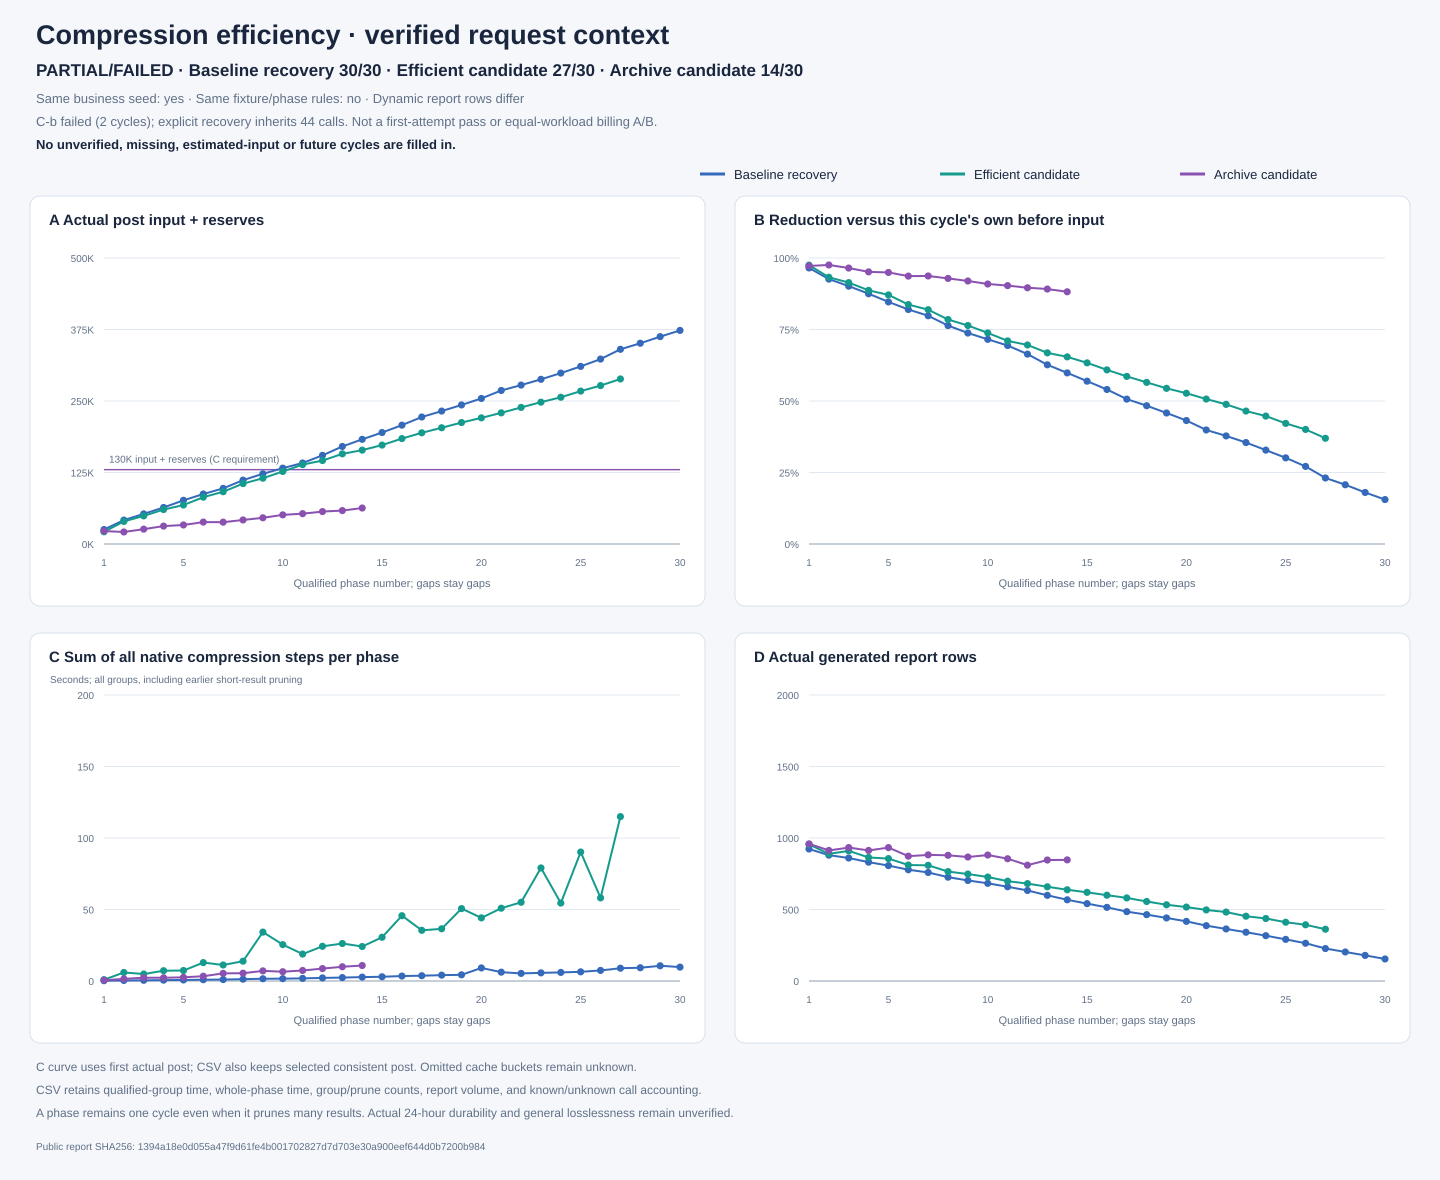

Values plotted in this chart, from the file beside it:
variant, phase, cycle_count, before_actual_input_tokens, after_actual_input_tokens, after_input_plus_reserves_tokens, post_130k_required, post_130k_passed, native_archive_replacement_count, actual_input_reduction_ratio, qualified_group_elapsed_ms, phase_all_native_groups_elapsed_ms, native_group_count, native_prune_count, native_summary_count, report_rows, report_bytes, report_target_input_tokens, calls_observed, calls_mapped_admitted, calls_known_usage, calls_unknown_usage, calls_unmapped, calls_blocked_before_gate
baseline-recovery, 1, 1, 431467, 14994, 25234, False, True, 0, 0.9652, 211, 211, 1, 1, 0, 923, 1313989, 430000, 17, 17, 16, 1, 0, 0
baseline-recovery, 2, 1, 428137, 31596, 41836, False, True, 0, 0.9262, 372, 372, 1, 1, 0, 880, 1249535, 430000, 11, 11, 11, 0, 0, 0
baseline-recovery, 3, 1, 431118, 42432, 52672, False, True, 0, 0.9016, 492, 492, 1, 1, 0, 860, 1223918, 430000, 11, 11, 11, 0, 0, 0
baseline-recovery, 4, 1, 429146, 53591, 63831, False, True, 0, 0.8751, 604, 604, 1, 1, 0, 831, 1182208, 430000, 12, 12, 12, 0, 0, 0
baseline-recovery, 5, 1, 430865, 66146, 76386, False, True, 0, 0.8465, 727, 727, 1, 1, 0, 807, 1150534, 430000, 10, 10, 10, 0, 0, 0
baseline-recovery, 6, 1, 428686, 77170, 87410, False, True, 0, 0.82, 902, 902, 1, 1, 0, 778, 1104577, 430000, 9, 9, 9, 0, 0, 0
baseline-recovery, 7, 1, 430631, 86998, 97238, False, True, 0, 0.798, 1006, 1006, 1, 1, 0, 759, 1079874, 430000, 12, 12, 12, 0, 0, 0
baseline-recovery, 8, 1, 429167, 101420, 111660, False, True, 0, 0.7637, 1289, 1289, 1, 1, 0, 726, 1031179, 430000, 11, 11, 11, 0, 0, 0
baseline-recovery, 9, 1, 428807, 112518, 122758, False, True, 0, 0.7376, 1578, 1578, 1, 1, 0, 703, 996565, 430000, 10, 10, 10, 0, 0, 0
baseline-recovery, 10, 1, 430346, 122400, 132640, False, False, 0, 0.7156, 1631, 1631, 1, 1, 0, 683, 973531, 430000, 9, 9, 9, 0, 0, 0
baseline-recovery, 11, 1, 429258, 131375, 141615, False, False, 0, 0.6939, 1844, 1844, 1, 1, 0, 659, 938271, 430000, 14, 14, 13, 1, 0, 0
baseline-recovery, 12, 1, 430634, 144745, 154985, False, False, 0, 0.6639, 2162, 2162, 1, 1, 0, 633, 904229, 430000, 15, 15, 15, 0, 0, 0
baseline-recovery, 13, 1, 429234, 160297, 170537, False, False, 0, 0.6266, 2392, 2392, 1, 1, 0, 599, 854056, 430000, 14, 14, 14, 0, 0, 0
baseline-recovery, 14, 1, 430065, 172755, 182995, False, False, 0, 0.5983, 2726, 2726, 1, 1, 0, 568, 811196, 430000, 14, 14, 14, 0, 0, 0
baseline-recovery, 15, 1, 428768, 184658, 194898, False, False, 0, 0.5693, 2967, 2967, 1, 1, 0, 541, 770990, 430000, 13, 13, 13, 0, 0, 0
baseline-recovery, 16, 1, 429719, 197560, 207800, False, False, 0, 0.5403, 3457, 3457, 1, 1, 0, 515, 733918, 430000, 16, 16, 15, 1, 0, 0
baseline-recovery, 17, 1, 429208, 211788, 222028, False, False, 0, 0.5066, 3708, 3708, 1, 1, 0, 485, 690311, 430000, 10, 10, 10, 0, 0, 0
baseline-recovery, 18, 1, 430083, 222147, 232387, False, False, 0, 0.4835, 4089, 4089, 1, 1, 0, 464, 660702, 430000, 10, 10, 10, 0, 0, 0
baseline-recovery, 19, 1, 429763, 232883, 243123, False, False, 0, 0.4581, 4320, 4320, 1, 1, 0, 441, 628011, 430000, 12, 12, 12, 0, 0, 0
baseline-recovery, 20, 1, 429797, 244238, 254478, False, False, 0, 0.4317, 9127, 9127, 1, 1, 0, 417, 593634, 430000, 14, 14, 14, 0, 0, 0
baseline-recovery, 21, 1, 429343, 258159, 268399, False, False, 0, 0.3987, 6179, 6179, 1, 1, 0, 387, 550042, 430000, 9, 9, 9, 0, 0, 0
baseline-recovery, 22, 1, 430116, 267588, 277828, False, False, 0, 0.3779, 5306, 5306, 1, 1, 0, 364, 518597, 430000, 10, 10, 10, 0, 0, 0
baseline-recovery, 23, 1, 430305, 277663, 287903, False, False, 0, 0.3547, 5690, 5690, 1, 1, 0, 341, 487421, 430000, 10, 10, 10, 0, 0, 0
baseline-recovery, 24, 1, 429596, 288586, 298826, False, False, 0, 0.3282, 6006, 6006, 1, 1, 0, 317, 452502, 430000, 11, 11, 11, 0, 0, 0
baseline-recovery, 25, 1, 429678, 300255, 310495, False, False, 0, 0.3012, 6414, 6414, 1, 1, 0, 291, 415738, 430000, 14, 14, 14, 0, 0, 0
baseline-recovery, 26, 1, 429597, 313072, 323312, False, False, 0, 0.2712, 7395, 7395, 1, 1, 0, 264, 376987, 430000, 18, 18, 18, 0, 0, 0
baseline-recovery, 27, 1, 429224, 330131, 340371, False, False, 0, 0.2309, 8940, 8940, 1, 1, 0, 227, 322496, 430000, 11, 11, 11, 0, 0, 0
baseline-recovery, 28, 1, 429777, 340746, 350986, False, False, 0, 0.2072, 9271, 9271, 1, 1, 0, 203, 288529, 430000, 12, 12, 12, 0, 0, 0
baseline-recovery, 29, 1, 429695, 352270, 362510, False, False, 0, 0.1802, 10644, 10644, 1, 1, 0, 179, 253746, 430000, 12, 12, 11, 1, 0, 0
baseline-recovery, 30, 1, 429985, 363182, 373422, False, False, 0, 0.1554, 9713, 9713, 1, 1, 0, 154, 218669, 430000, 11, 11, 11, 0, 0, 0
efficient, 1, 1, 446736, 11103, 21343, False, True, 0, 0.9751, 307, 920, 2, 5, 0, 955, 1359856, 445000, 29, 29, 28, 1, 0, 0
efficient, 2, 1, 433100, 29209, 39449, False, True, 0, 0.9326, 659, 5961, 2, 21, 0, 889, 1262395, 445000, 10, 10, 10, 0, 0, 0
efficient, 3, 1, 452194, 38897, 49137, False, True, 0, 0.914, 1001, 4856, 2, 9, 0, 910, 1295367, 445000, 13, 13, 13, 0, 0, 0
efficient, 4, 1, 441846, 50011, 60251, False, True, 0, 0.8868, 1315, 7203, 2, 10, 0, 864, 1229179, 445000, 10, 10, 10, 0, 0, 0
efficient, 5, 1, 449031, 57896, 68136, False, True, 0, 0.8711, 1753, 7327, 2, 8, 0, 856, 1220945, 445000, 15, 15, 15, 0, 0, 0
efficient, 6, 1, 439937, 71629, 81869, False, True, 0, 0.8372, 1897, 12867, 2, 12, 0, 811, 1151171, 445000, 11, 11, 10, 1, 0, 0
efficient, 7, 1, 448780, 81143, 91383, False, True, 0, 0.8192, 2344, 11201, 2, 8, 0, 809, 1150964, 445000, 16, 16, 16, 0, 0, 0
efficient, 8, 1, 443255, 95360, 105600, False, True, 0, 0.7849, 2739, 13869, 2, 11, 0, 765, 1086656, 445000, 11, 11, 11, 0, 0, 0
efficient, 9, 1, 443780, 104756, 114996, False, True, 0, 0.7639, 3117, 34187, 2, 10, 0, 748, 1059803, 445000, 14, 14, 14, 0, 0, 0
efficient, 10, 1, 445054, 116591, 126831, False, True, 0, 0.738, 3829, 25450, 2, 12, 0, 727, 1036821, 445000, 15, 15, 14, 1, 0, 0
efficient, 11, 1, 443537, 128557, 138797, False, False, 0, 0.7102, 2901, 18832, 2, 11, 0, 698, 993912, 445000, 13, 13, 13, 0, 0, 0
efficient, 12, 1, 446142, 135680, 145920, False, False, 0, 0.6959, 3309, 24270, 2, 11, 0, 681, 972027, 445000, 13, 13, 12, 1, 0, 0
efficient, 13, 1, 444318, 147374, 157614, False, False, 0, 0.6683, 4197, 26204, 2, 11, 0, 659, 939789, 445000, 12, 12, 12, 0, 0, 0
efficient, 14, 1, 445033, 153878, 164118, False, False, 0, 0.6542, 4078, 24120, 2, 9, 0, 638, 911191, 445000, 11, 11, 10, 1, 0, 0
efficient, 15, 1, 443796, 162705, 172945, False, False, 0, 0.6334, 4546, 30602, 2, 9, 0, 620, 883386, 445000, 13, 13, 13, 0, 0, 0
efficient, 16, 1, 445050, 174096, 184336, False, False, 0, 0.6088, 8427, 45665, 2, 11, 0, 600, 855673, 445000, 11, 11, 10, 1, 0, 0
efficient, 17, 1, 444834, 184178, 194418, False, False, 0, 0.586, 8525, 35449, 2, 8, 0, 581, 828022, 445000, 12, 12, 11, 1, 0, 0
efficient, 18, 1, 443742, 193000, 203240, False, False, 0, 0.5651, 6727, 36520, 2, 9, 0, 556, 792540, 445000, 17, 17, 16, 1, 0, 0
efficient, 19, 1, 443531, 202107, 212347, False, False, 0, 0.5443, 7048, 50640, 2, 13, 0, 533, 759188, 445000, 11, 11, 11, 0, 0, 0
efficient, 20, 1, 444636, 210293, 220533, False, False, 0, 0.527, 7254, 44135, 2, 10, 0, 517, 735570, 445000, 12, 12, 12, 0, 0, 0
efficient, 21, 1, 444164, 219035, 229275, False, False, 0, 0.5069, 7777, 50917, 2, 11, 0, 497, 706860, 445000, 11, 11, 11, 0, 0, 0
efficient, 22, 1, 446597, 228576, 238816, False, False, 0, 0.4882, 8673, 55051, 2, 10, 0, 482, 686892, 445000, 16, 16, 16, 0, 0, 0
efficient, 23, 1, 444243, 237746, 247986, False, False, 0, 0.4648, 9166, 79066, 2, 12, 0, 453, 647540, 445000, 11, 11, 11, 0, 0, 0
efficient, 24, 1, 445617, 246321, 256561, False, False, 0, 0.4472, 9831, 54511, 2, 9, 0, 437, 625478, 445000, 16, 16, 16, 0, 0, 0
efficient, 25, 1, 444500, 257059, 267299, False, False, 0, 0.4217, 10438, 90170, 2, 12, 0, 411, 587627, 445000, 10, 10, 10, 0, 0, 0
efficient, 26, 1, 444933, 266716, 276956, False, False, 0, 0.4005, 11506, 58122, 2, 8, 0, 393, 561964, 445000, 18, 18, 18, 0, 0, 0
efficient, 27, 1, 441475, 278295, 288535, False, False, 0, 0.3696, 12455, 114950, 2, 14, 0, 362, 516417, 445000, 11, 11, 11, 0, 0, 0
archive-130k, 1, 1, 446857, 12360, 22600, True, True, 1, 0.9723, 277, 578, 2, 1, 1, 959, 1365652, 445000, 19, 19, 19, 0, 0, 0
archive-130k, 2, 1, 442097, 10793, 21033, True, True, 1, 0.9756, 843, 1476, 2, 2, 1, 913, 1296447, 445000, 10, 10, 10, 0, 0, 0
archive-130k, 3, 1, 447108, 15713, 25953, True, True, 1, 0.9649, 1052, 2311, 2, 1, 1, 933, 1327666, 445000, 14, 14, 14, 0, 0, 0
... 11 more rows
